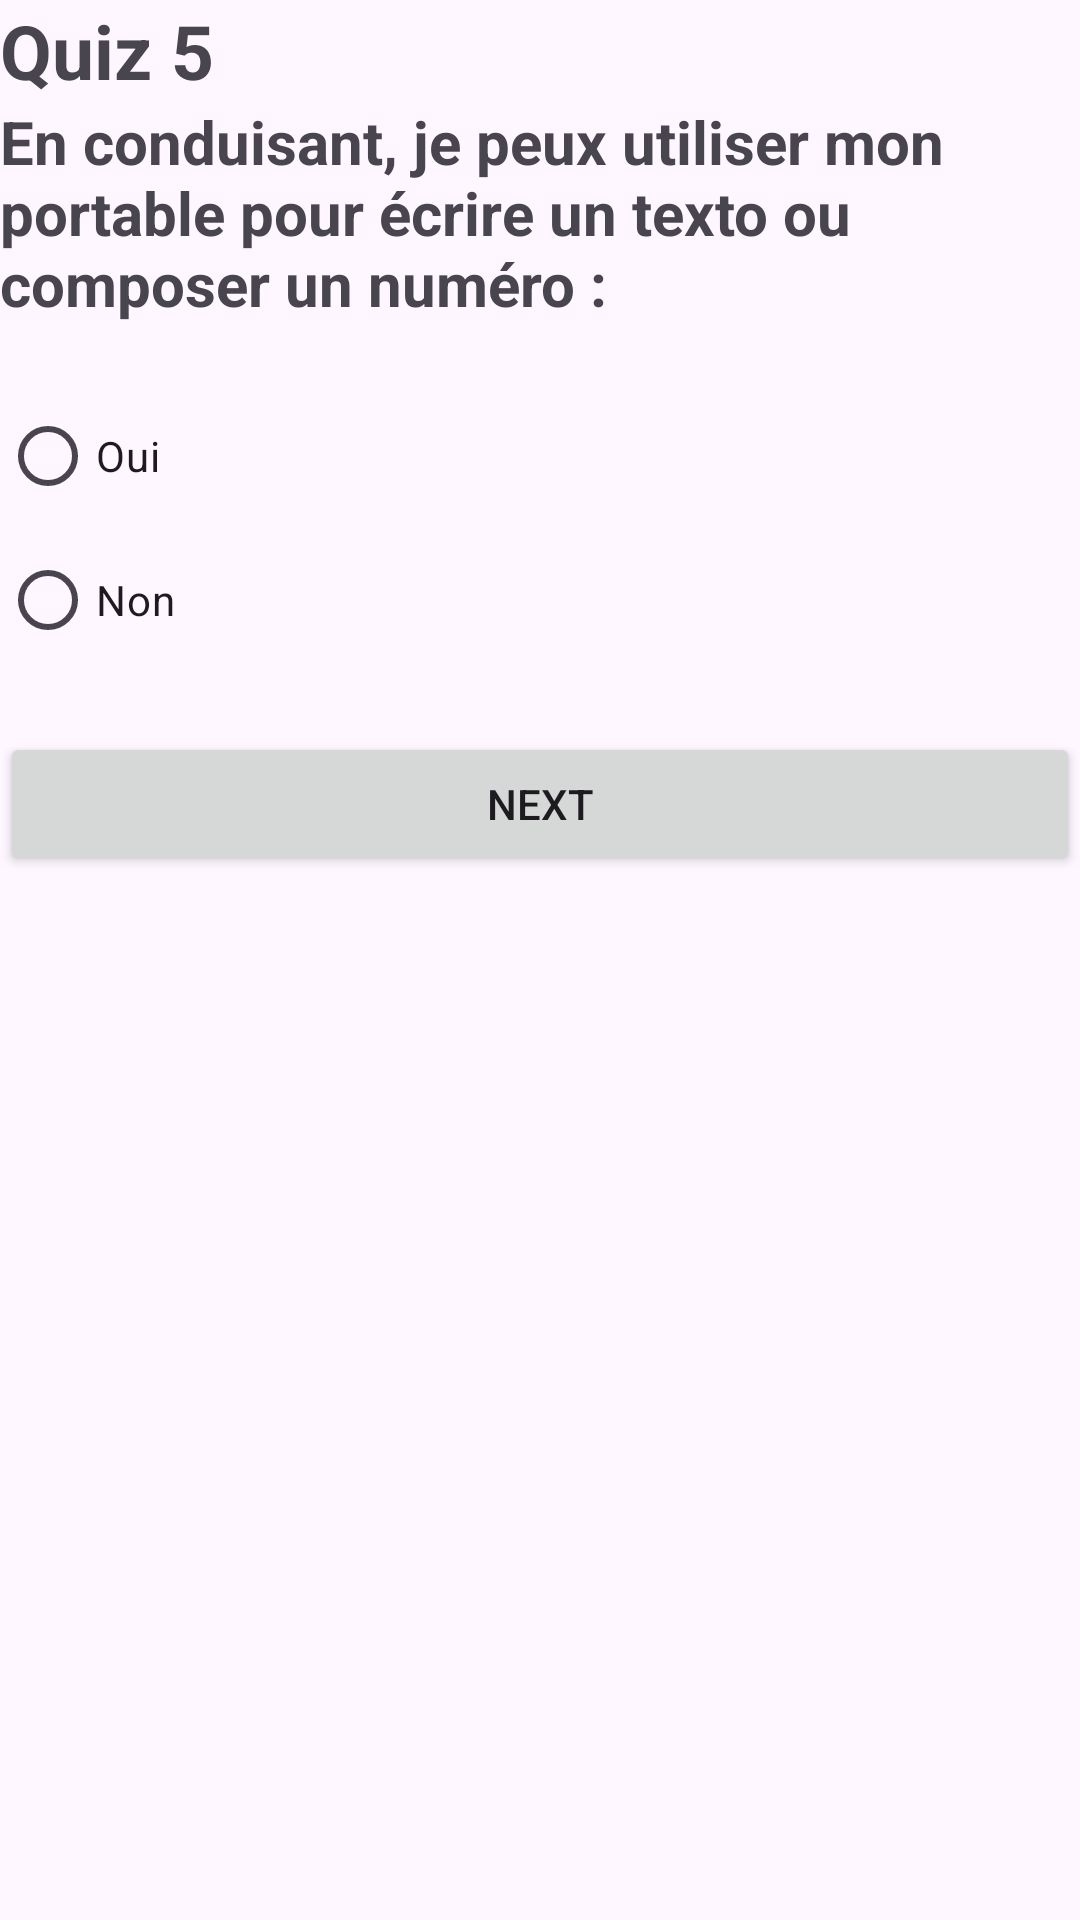

Android layout source for this screen:
<!-- AndroidManifest.xml: application theme Theme.QuizApp_AITLAHCEN -->
<!-- res/layout/activity_quiz5.xml -->
<?xml version="1.0" encoding="utf-8"?>
<LinearLayout xmlns:android="http://schemas.android.com/apk/res/android"
    xmlns:app="http://schemas.android.com/apk/res-auto"
    xmlns:tools="http://schemas.android.com/tools"
    android:id="@+id/main"
    android:layout_width="match_parent"
    android:layout_height="match_parent"
    tools:context=".Quiz5"
    android:orientation="vertical"
    android:layout_margin="23dp">

    <TextView
        android:layout_width="match_parent"
        android:layout_height="wrap_content"
        android:text="Quiz 5"
        android:textSize="25sp"
        android:textStyle="bold"/>
    <ImageView
        android:layout_width="match_parent"
        android:layout_height="wrap_content"
        android:src="@drawable/q5"
        android:id="@+id/q5"/>
    <TextView
        android:layout_width="match_parent"
        android:layout_height="wrap_content"
        android:text="En conduisant, je peux utiliser mon portable pour écrire un texto ou composer un numéro :"
        android:textSize="20sp"
        android:layout_marginBottom="20sp"
        android:textStyle="bold"/>
    <RadioGroup
        android:layout_width="match_parent"
        android:layout_height="wrap_content"
        android:id="@+id/rg">
    <RadioButton
        android:id="@+id/rb1"
        android:layout_width="wrap_content"
        android:layout_height="wrap_content"
        android:layout_weight="1"
        android:text="Oui" />

    <RadioButton
        android:id="@+id/rb2"
        android:layout_width="wrap_content"
        android:layout_height="wrap_content"
        android:layout_weight="1"
        android:text="Non" />
    </RadioGroup>
    <Button
        android:layout_width="match_parent"
        android:layout_height="wrap_content"
        android:text="Next"
        android:id="@+id/next"
        android:layout_marginTop="20dp"/>
    <ImageView
        android:layout_width="50dp"
        android:layout_height="80dp"
        android:src="@drawable/logoo"
        android:layout_gravity="center"/>

</LinearLayout>
<!-- resources referenced by this layout -->
<resources>
  <style name="Theme.QuizApp_AITLAHCEN" parent="Base.Theme.QuizApp_AITLAHCEN" />
  <style name="Base.Theme.QuizApp_AITLAHCEN" parent="Theme.Material3.DayNight.NoActionBar">
          
          
      </style>
</resources>
